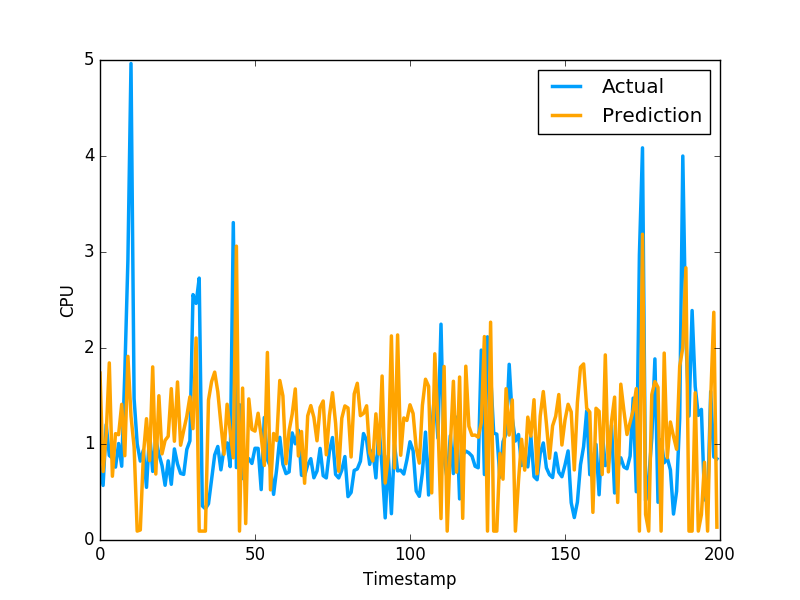

Source data for this figure (header and first rows):
1.738617765546661253e+00, 7.566530108451843262e-01
7.136966393373767037e-01, 5.684260129928588867e-01
1.100399749131493632e+00, 1.201630949974060059e+00
1.844691136227851080e+00, 8.802530169486999512e-01
6.643684393383165743e-01, 8.531429767608642578e-01
1.107524899622726267e+00, 7.591750025749206543e-01
1.097177633129259311e+00, 1.005007982254028320e+00
1.413242654542489651e+00, 7.687720060348510742e-01
8.781637002914984835e-01, 1.740013241767883301e+00
1.913220515993704574e+00, 2.913533687591552734e+00
1.290517831253994219e+00, 4.963075160980224609e+00
9.700852740725461887e-01, 1.471215128898620605e+00
9.274809807538986206e-02, 1.000648975372314453e+00
1.042897831946064391e-01, 8.220189809799194336e-01
8.901689809999127068e-01, 9.362199902534482643e-01
1.263183616243399143e+00, 5.486897230148315430e-01
8.266859780163027249e-01, 1.111255049705505371e+00
1.803084140297625426e+00, 7.148039937019348145e-01
6.873098825837616888e-01, 1.052167057991027832e+00
1.502355956343880861e+00, 8.955980539321898304e-01
8.970117325275959175e-01, 7.769405245780944824e-01
1.037590684381095807e+00, 5.699509978294372559e-01
1.080204169148349491e+00, 8.244060277938842773e-01
1.576315633449020925e+00, 5.800840258598327637e-01
1.028893077493360231e+00, 9.488009810447691761e-01
1.646177892555158007e+00, 7.918390035629272461e-01
9.872314179750212304e-01, 6.937990188598632812e-01
1.141598553683162764e+00, 6.834830045700073242e-01
1.289774888136369313e+00, 9.433320164680479847e-01
1.491362309212900472e+00, 1.032713770866394043e+00
1.160245609737370343e+00, 2.556216001510620117e+00
2.104219127793816480e+00, 2.464895963668823242e+00
9.274809807538986206e-02, 2.728049993515014204e+00
9.274809807538986206e-02, 3.558506965637206476e-01
9.274809807538986206e-02, 3.262020051479339600e-01
1.457659638885453246e+00, 3.781589865684509277e-01
1.650512640573033485e+00, 6.306380033493041992e-01
1.748788958335944610e+00, 8.854129910469055176e-01
1.543485283537771258e+00, 9.743152856826782227e-01
1.209417262100024093e+00, 7.307389974594116211e-01
8.929114229492184363e-01, 9.521890282630921520e-01
1.413997001688560795e+00, 1.011654973030090332e+00
1.129994820235932895e+00, 7.643579840660095215e-01
8.566825038547790649e-01, 3.306220054626464844e+00
3.060896670781987794e+00, 7.543110251426696777e-01
9.274809807538986206e-02, 1.409499049186706321e+00
1.582471575967280719e+00, 6.401469707489013672e-01
1.710086046562355466e-01, 8.640019893646240234e-01
1.469632946824265707e+00, 8.469420075416564941e-01
1.152212280624642649e+00, 7.976629734039306641e-01
1.134204425580411790e+00, 9.555831551551821068e-01
1.320407773842327215e+00, 9.546210169792175293e-01
1.081938829551770676e+00, 5.251880288124084473e-01
7.766009673056790685e-01, 1.275226235389709695e+00
1.953565849031284385e+00, 8.355640172958374023e-01
5.223939174779831385e-01, 7.640249729156494141e-01
1.109673297937525893e+00, 4.752210080623626154e-01
1.036526826723276340e+00, 7.414129972457885742e-01
1.661944952667797404e+00, 1.069700956344604492e+00
1.501326834585875458e+00, 7.892770171165466309e-01
7.947322274374296613e-01, 6.914690136909484863e-01
... 759 more rows
